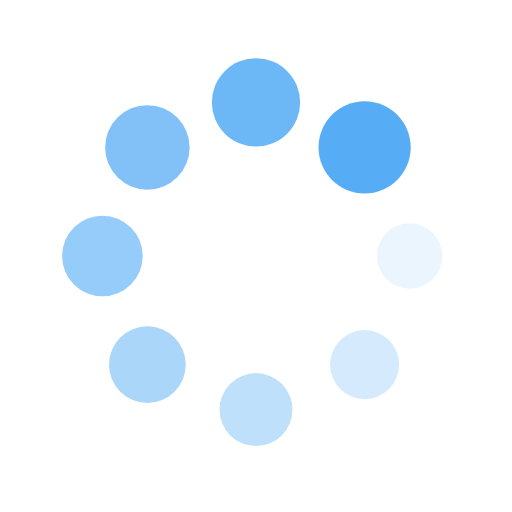
t = 0.00 s
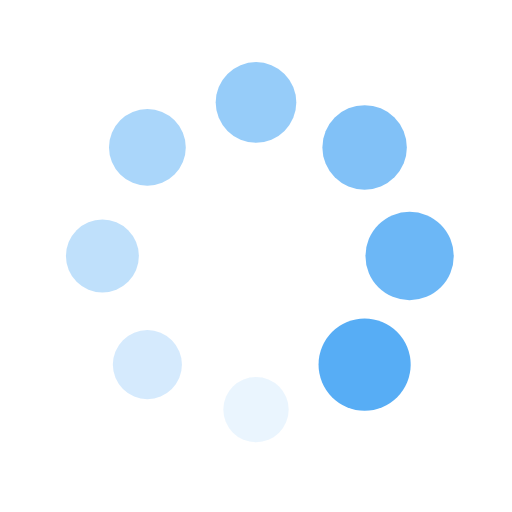
t = 0.25 s
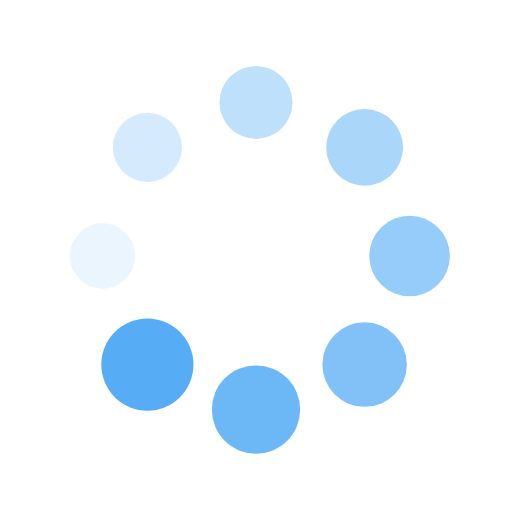
t = 0.50 s
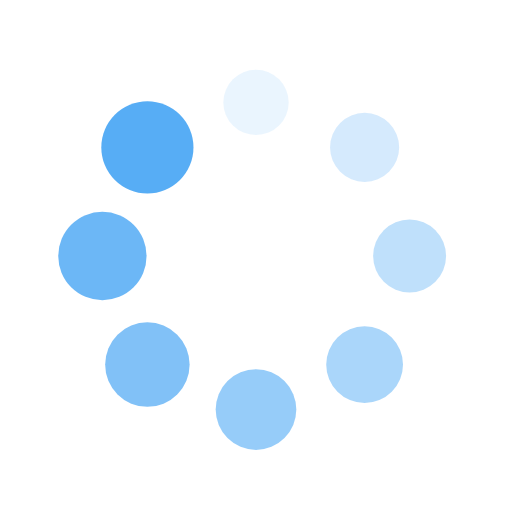
t = 0.75 s

The animated SVG that drew these frames (rendered in a browser with its animation timeline set to each time). Animation: 16 SMIL elements (animate=8,animateTransform=8); one cycle of 1.00 s, repeats indefinitely.

<?xml version="1.0" encoding="utf-8"?>
<svg xmlns="http://www.w3.org/2000/svg" xmlns:xlink="http://www.w3.org/1999/xlink" style="margin: auto; background: none; display: block; shape-rendering: auto; animation-play-state: running; animation-delay: 0s;" width="200px" height="200px" viewBox="0 0 100 100" preserveAspectRatio="xMidYMid">
<g transform="translate(80,50)" style="animation-play-state: running; animation-delay: 0s;">
<g transform="rotate(0)" style="animation-play-state: running; animation-delay: 0s;">
<circle cx="0" cy="0" r="6" fill="#57adf5" fill-opacity="1" style="animation-play-state: running; animation-delay: 0s;" transform="scale(1.08477 1.08477)">
  <animateTransform attributeName="transform" type="scale" begin="-0.875s" values="1.5 1.5;1 1" keyTimes="0;1" dur="1s" repeatCount="indefinite" style="animation-play-state: running; animation-delay: 0s;"></animateTransform>
  <animate attributeName="fill-opacity" keyTimes="0;1" dur="1s" repeatCount="indefinite" values="1;0" begin="-0.875s" style="animation-play-state: running; animation-delay: 0s;"></animate>
</circle>
</g>
</g><g transform="translate(71.21320343559643,71.21320343559643)" style="animation-play-state: running; animation-delay: 0s;">
<g transform="rotate(45)" style="animation-play-state: running; animation-delay: 0s;">
<circle cx="0" cy="0" r="6" fill="#57adf5" fill-opacity="0.875" style="animation-play-state: running; animation-delay: 0s;" transform="scale(1.14727 1.14727)">
  <animateTransform attributeName="transform" type="scale" begin="-0.75s" values="1.5 1.5;1 1" keyTimes="0;1" dur="1s" repeatCount="indefinite" style="animation-play-state: running; animation-delay: 0s;"></animateTransform>
  <animate attributeName="fill-opacity" keyTimes="0;1" dur="1s" repeatCount="indefinite" values="1;0" begin="-0.75s" style="animation-play-state: running; animation-delay: 0s;"></animate>
</circle>
</g>
</g><g transform="translate(50,80)" style="animation-play-state: running; animation-delay: 0s;">
<g transform="rotate(90)" style="animation-play-state: running; animation-delay: 0s;">
<circle cx="0" cy="0" r="6" fill="#57adf5" fill-opacity="0.75" style="animation-play-state: running; animation-delay: 0s;" transform="scale(1.20977 1.20977)">
  <animateTransform attributeName="transform" type="scale" begin="-0.625s" values="1.5 1.5;1 1" keyTimes="0;1" dur="1s" repeatCount="indefinite" style="animation-play-state: running; animation-delay: 0s;"></animateTransform>
  <animate attributeName="fill-opacity" keyTimes="0;1" dur="1s" repeatCount="indefinite" values="1;0" begin="-0.625s" style="animation-play-state: running; animation-delay: 0s;"></animate>
</circle>
</g>
</g><g transform="translate(28.786796564403577,71.21320343559643)" style="animation-play-state: running; animation-delay: 0s;">
<g transform="rotate(135)" style="animation-play-state: running; animation-delay: 0s;">
<circle cx="0" cy="0" r="6" fill="#57adf5" fill-opacity="0.625" style="animation-play-state: running; animation-delay: 0s;" transform="scale(1.27227 1.27227)">
  <animateTransform attributeName="transform" type="scale" begin="-0.5s" values="1.5 1.5;1 1" keyTimes="0;1" dur="1s" repeatCount="indefinite" style="animation-play-state: running; animation-delay: 0s;"></animateTransform>
  <animate attributeName="fill-opacity" keyTimes="0;1" dur="1s" repeatCount="indefinite" values="1;0" begin="-0.5s" style="animation-play-state: running; animation-delay: 0s;"></animate>
</circle>
</g>
</g><g transform="translate(20,50.00000000000001)" style="animation-play-state: running; animation-delay: 0s;">
<g transform="rotate(180)" style="animation-play-state: running; animation-delay: 0s;">
<circle cx="0" cy="0" r="6" fill="#57adf5" fill-opacity="0.5" style="animation-play-state: running; animation-delay: 0s;" transform="scale(1.33477 1.33477)">
  <animateTransform attributeName="transform" type="scale" begin="-0.375s" values="1.5 1.5;1 1" keyTimes="0;1" dur="1s" repeatCount="indefinite" style="animation-play-state: running; animation-delay: 0s;"></animateTransform>
  <animate attributeName="fill-opacity" keyTimes="0;1" dur="1s" repeatCount="indefinite" values="1;0" begin="-0.375s" style="animation-play-state: running; animation-delay: 0s;"></animate>
</circle>
</g>
</g><g transform="translate(28.78679656440357,28.786796564403577)" style="animation-play-state: running; animation-delay: 0s;">
<g transform="rotate(225)" style="animation-play-state: running; animation-delay: 0s;">
<circle cx="0" cy="0" r="6" fill="#57adf5" fill-opacity="0.375" style="animation-play-state: running; animation-delay: 0s;" transform="scale(1.39727 1.39727)">
  <animateTransform attributeName="transform" type="scale" begin="-0.25s" values="1.5 1.5;1 1" keyTimes="0;1" dur="1s" repeatCount="indefinite" style="animation-play-state: running; animation-delay: 0s;"></animateTransform>
  <animate attributeName="fill-opacity" keyTimes="0;1" dur="1s" repeatCount="indefinite" values="1;0" begin="-0.25s" style="animation-play-state: running; animation-delay: 0s;"></animate>
</circle>
</g>
</g><g transform="translate(49.99999999999999,20)" style="animation-play-state: running; animation-delay: 0s;">
<g transform="rotate(270)" style="animation-play-state: running; animation-delay: 0s;">
<circle cx="0" cy="0" r="6" fill="#57adf5" fill-opacity="0.25" style="animation-play-state: running; animation-delay: 0s;" transform="scale(1.45977 1.45977)">
  <animateTransform attributeName="transform" type="scale" begin="-0.125s" values="1.5 1.5;1 1" keyTimes="0;1" dur="1s" repeatCount="indefinite" style="animation-play-state: running; animation-delay: 0s;"></animateTransform>
  <animate attributeName="fill-opacity" keyTimes="0;1" dur="1s" repeatCount="indefinite" values="1;0" begin="-0.125s" style="animation-play-state: running; animation-delay: 0s;"></animate>
</circle>
</g>
</g><g transform="translate(71.21320343559643,28.78679656440357)" style="animation-play-state: running; animation-delay: 0s;">
<g transform="rotate(315)" style="animation-play-state: running; animation-delay: 0s;">
<circle cx="0" cy="0" r="6" fill="#57adf5" fill-opacity="0.125" style="animation-play-state: running; animation-delay: 0s;" transform="scale(1.02227 1.02227)">
  <animateTransform attributeName="transform" type="scale" begin="0s" values="1.5 1.5;1 1" keyTimes="0;1" dur="1s" repeatCount="indefinite" style="animation-play-state: running; animation-delay: 0s;"></animateTransform>
  <animate attributeName="fill-opacity" keyTimes="0;1" dur="1s" repeatCount="indefinite" values="1;0" begin="0s" style="animation-play-state: running; animation-delay: 0s;"></animate>
</circle>
</g>
</g>
<!-- [ldio] generated by https://loading.io/ --></svg>
